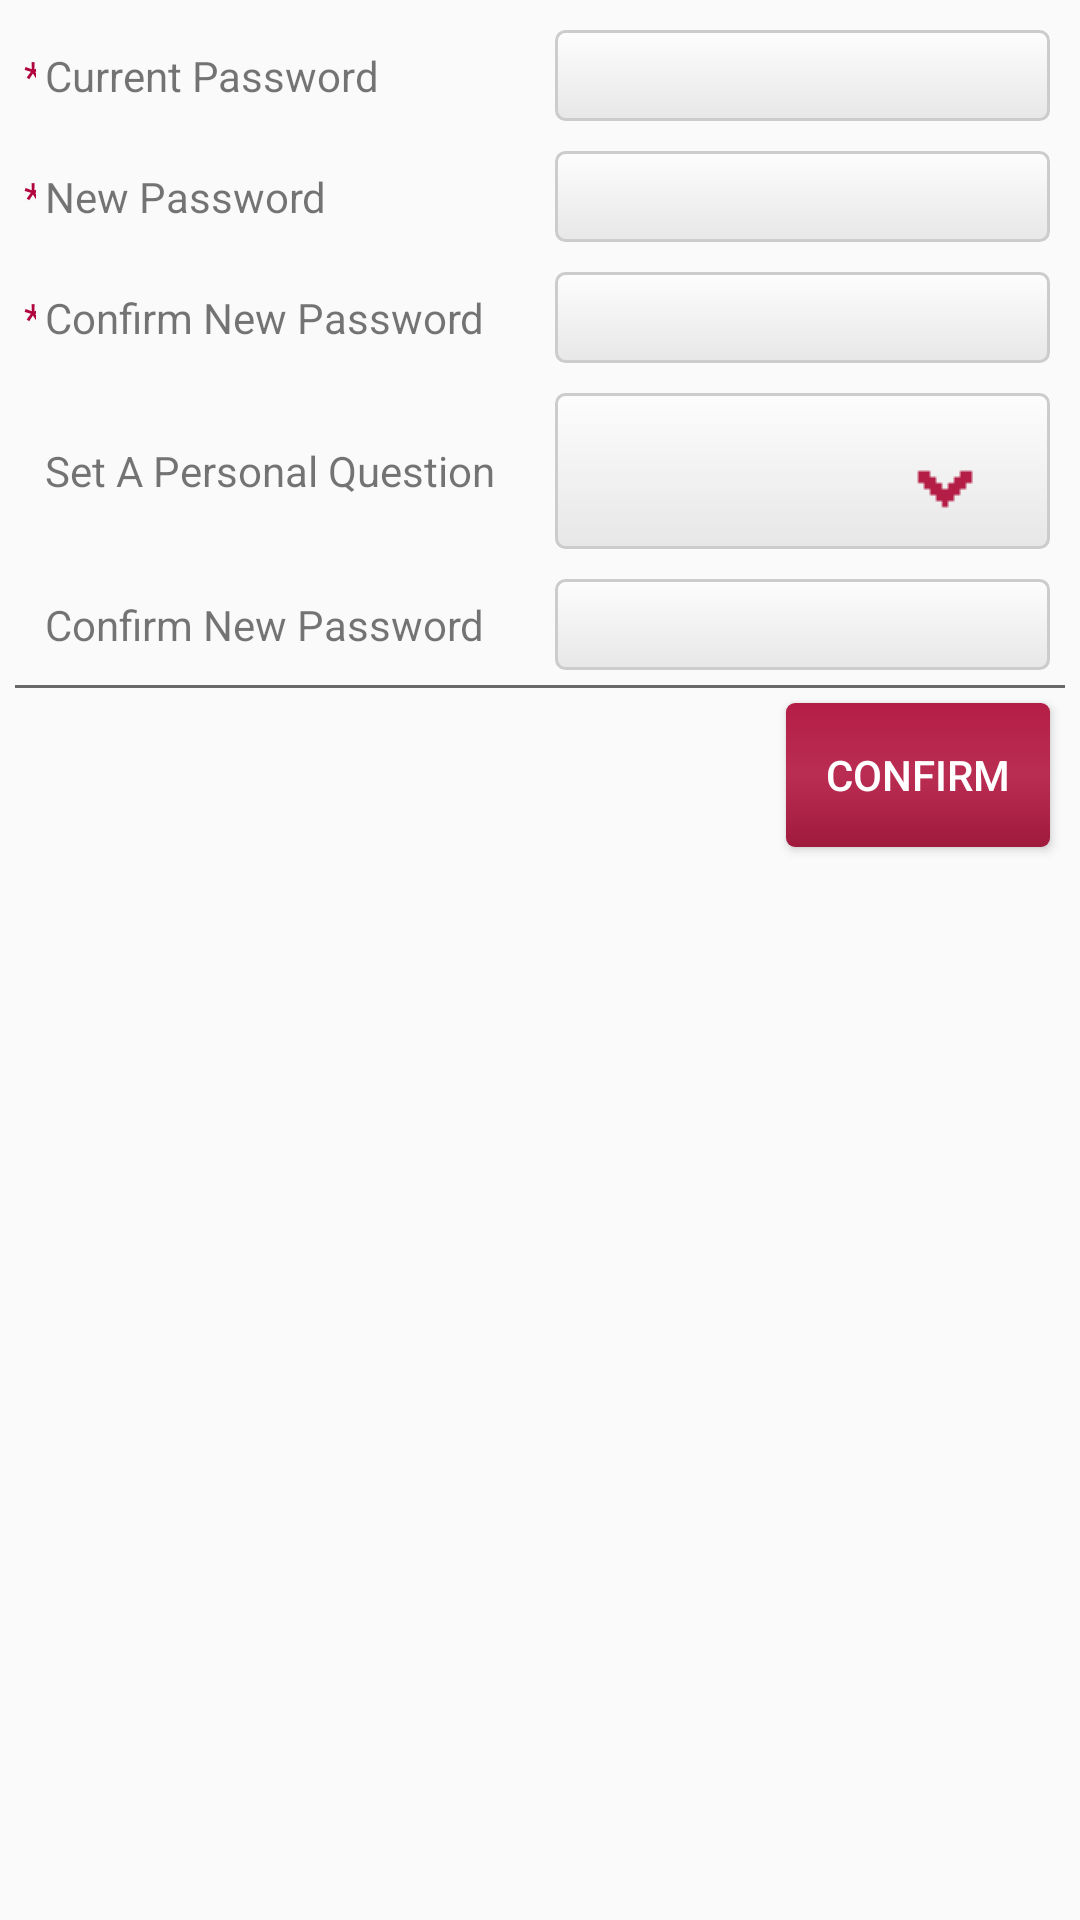

Reconstruct the res/layout file that produces this screen, plus the resources it refers to.
<!-- AndroidManifest.xml: application theme AppTheme -->
<!-- res/layout/fragment_service_password.xml -->
<?xml version="1.0" encoding="utf-8"?>

<ScrollView xmlns:android="http://schemas.android.com/apk/res/android"
    android:layout_width="match_parent"
    android:layout_height="match_parent" >

    <LinearLayout
        android:layout_width="match_parent"
        android:layout_height="wrap_content"
        android:orientation="vertical"
        android:padding="@dimen/padding_small" >

        <LinearLayout
            android:layout_width="match_parent"
            android:layout_height="wrap_content"
            android:orientation="vertical" >

            <LinearLayout
                android:layout_width="match_parent"
                android:layout_height="wrap_content"
                android:orientation="horizontal"
                android:gravity="center_vertical" >

                <TextView
                    android:layout_width="10dp"
                    android:layout_height="wrap_content"
                    android:text="@string/required_indicator"
                    android:textColor="@color/nar_maron"
                    android:padding="@dimen/padding_smallest" />

                <TextView
                    android:layout_width="0dp"
                    android:layout_height="wrap_content"
                    android:layout_weight="1"
                    android:text="@string/current_password"
                    android:labelFor="@+id/etCurrentPassword" />

                <EditText
                    android:id="@+id/etCurrentPassword"
                    android:layout_width="0dp"
                    android:layout_height="wrap_content"
                    android:layout_margin="@dimen/margin_small"
                    android:layout_weight="1"
                    android:background="@drawable/rounded_rectangle_gray"
                    android:ems="10"
                    android:inputType="textPassword"
                    android:padding="@dimen/padding_smallest" />

            </LinearLayout>

            <LinearLayout
                android:layout_width="match_parent"
                android:layout_height="wrap_content"
                android:gravity="center_vertical"
                android:orientation="horizontal" >
                
                <TextView
                    android:layout_width="10dp"
                    android:layout_height="wrap_content"
                    android:text="@string/required_indicator"
                    android:textColor="@color/nar_maron"
                    android:padding="@dimen/padding_smallest" />

                <TextView
                    android:layout_width="0dp"
                    android:layout_height="wrap_content"
                    android:layout_weight="1"
                    android:text="@string/new_password"
                    android:labelFor="@+id/etNewPassword" />

                <EditText
                    android:id="@+id/etNewPassword"
                    android:layout_width="0dp"
                    android:layout_height="wrap_content"
                    android:layout_margin="@dimen/margin_small"
                    android:layout_weight="1"
                    android:background="@drawable/rounded_rectangle_gray"
                    android:ems="10"
                    android:inputType="textPassword"
                    android:padding="@dimen/padding_smallest" />

            </LinearLayout>

            <LinearLayout
                android:layout_width="match_parent"
                android:layout_height="wrap_content"
                android:orientation="horizontal"
                android:gravity="center_vertical" >
                
                <TextView
                    android:layout_width="10dp"
                    android:layout_height="wrap_content"
                    android:text="@string/required_indicator"
                    android:textColor="@color/nar_maron"
                    android:padding="@dimen/padding_smallest" />

                <TextView
                    android:layout_width="0dp"
                    android:layout_height="wrap_content"
                    android:layout_weight="1"
                    android:text="@string/confirm_new_password"
                    android:labelFor="@+id/etRepeatNewPassword" />

                <EditText
                    android:id="@+id/etRepeatNewPassword"
                    android:layout_width="0dp"
                    android:layout_height="wrap_content"
                    android:layout_margin="@dimen/margin_small"
                    android:layout_weight="1"
                    android:background="@drawable/rounded_rectangle_gray"
                    android:ems="10"
                    android:inputType="textPassword"
                    android:padding="@dimen/padding_smallest" />

            </LinearLayout>

            <LinearLayout
                android:layout_width="match_parent"
                android:layout_height="wrap_content"
                android:orientation="horizontal"
                android:gravity="center" >

                <View
                    android:layout_width="10dp"
                    android:layout_height="wrap_content" />

                <TextView
                    android:layout_width="0dp"
                    android:layout_height="wrap_content"
                    android:layout_weight="1"
                    android:text="@string/personal_question" />

                <Spinner
                    android:id="@+id/spPersonalQuestion"
                    android:layout_width="0dp"
                    android:layout_height="wrap_content"
                    android:layout_weight="1"
                    android:layout_margin="@dimen/margin_small"
                    android:background="@drawable/selector_spinner_background" />

            </LinearLayout>

            <LinearLayout
                android:layout_width="match_parent"
                android:layout_height="wrap_content"
                android:orientation="horizontal"
                android:gravity="center_vertical" >
                
                <View
                    android:layout_width="10dp"
                    android:layout_height="wrap_content" />
                
                <TextView
                    android:layout_width="0dp"
                    android:layout_height="wrap_content"
                    android:layout_weight="1"
                    android:text="@string/confirm_new_password"
                    android:labelFor="@+id/etAnswerPersonalQuestion" />

                <EditText
                    android:id="@+id/etAnswerPersonalQuestion"
                    android:layout_width="0dp"
                    android:layout_height="wrap_content"
                    android:layout_margin="@dimen/margin_small"
                    android:layout_weight="1"
                    android:background="@drawable/rounded_rectangle_gray"
                    android:ems="10"
                    android:inputType="textCapSentences"
                    android:padding="@dimen/padding_smallest" />
            </LinearLayout>

        </LinearLayout>
        
        <View 
            android:layout_width="match_parent"
            android:layout_height="1dp"
            android:background="@color/disabled_text"/>

        <Button
            android:id="@+id/btnConfirmPassword"
            android:layout_width="wrap_content"
            android:layout_height="wrap_content"
            android:layout_margin="@dimen/margin_small"
            android:layout_gravity="end"
            android:background="@drawable/selector_maron_button"
            android:textColor="@color/white"
            android:text="@string/confirm" />

    </LinearLayout>

</ScrollView>
<!-- resources referenced by this layout -->
<resources>
  <color name="disabled_text">#696969</color>
  <color name="nar_maron">#B0043E</color>
  <color name="white">#FFFFFF</color>
  <dimen name="margin_small">5dp</dimen>
  <dimen name="padding_small">5dp</dimen>
  <dimen name="padding_smallest">3dp</dimen>
  <!-- drawable rounded_rectangle_gray (drawable) -->
  <shape xmlns:android="http://schemas.android.com/apk/res/android"
      android:padding="@dimen/padding_small"
      android:shape="rectangle" >
  
      <gradient
          android:angle="-90"
          android:startColor="@color/shape_gradient_up"
          android:endColor="@color/shape_gradient_down"
          android:type="linear" />
  
      <corners
          android:radius="3dp" />
  
      <stroke
          android:width="1dp"
          android:color="@color/shape_border_gray" />
  
  </shape>
  <!-- drawable selector_maron_button (drawable) -->
  <?xml version="1.0" encoding="utf-8"?>
  
  <selector xmlns:android="http://schemas.android.com/apk/res/android">
      <item android:state_selected="false" android:drawable="@drawable/rounded_rectangle_maron_button_normal" />
      <item android:state_selected="true" android:drawable="@drawable/rounded_rectangle_maron_button_down" />
      <item android:drawable="@drawable/rounded_rectangle_maron_button_normal" />
  </selector>
  <string name="confirm">Confirm</string>
  <string name="confirm_new_password">Confirm New Password</string>
  <string name="current_password">Current Password</string>
  <string name="new_password">New Password</string>
  <string name="personal_question">Set A Personal Question</string>
  <string name="required_indicator">*</string>
  <style name="AppTheme" parent="AppBaseTheme">
          
          <item name="colorPrimary">@color/nar_maron</item>
          <item name="colorAccent">@color/nar_maron</item>
      </style>
  <color name="shape_gradient_up">#FDFDFD</color>
  <color name="shape_gradient_down">#E7E7E7</color>
  <color name="shape_border_gray">#CCCCCC</color>
  <!-- drawable rounded_rectangle_maron_button_normal (drawable) -->
  <shape xmlns:android="http://schemas.android.com/apk/res/android"
      android:padding="@dimen/padding_small"
      android:shape="rectangle" >
  
      <gradient
          android:angle="-90"
          android:startColor="@color/shape_maron_normal_gradient_up"
          android:centerColor="@color/shape_maron_normal_gradient_center"
          android:endColor="@color/shape_maron_normal_gradient_down"
          android:type="linear" />
  
      <corners
          android:radius="3dp" />
  
  </shape>
  <!-- drawable rounded_rectangle_maron_button_down (drawable) -->
  <shape xmlns:android="http://schemas.android.com/apk/res/android"
      android:padding="@dimen/padding_small"
      android:shape="rectangle" >
  
      <gradient
          android:angle="-90"
          android:startColor="@color/shape_maron_down_gradient_up"
          android:centerColor="@color/shape_maron_down_gradient_center"
          android:endColor="@color/shape_maron_down_gradient_down"
          android:type="linear" />
  
      <corners
          android:radius="3dp" />
  
  </shape>
  <dimen name="corner_radius_small">3dp</dimen>
  <style name="AppBaseTheme" parent="Theme.AppCompat.Light">
          
      </style>
  <color name="shape_maron_normal_gradient_up">#B41E46</color>
  <color name="shape_maron_normal_gradient_center">#BA2D52</color>
  <color name="shape_maron_normal_gradient_down">#9F1A3D</color>
  <color name="shape_maron_down_gradient_up">#B41E46</color>
  <color name="shape_maron_down_gradient_center">#B51F47</color>
  <color name="shape_maron_down_gradient_down">#9F1A3D</color>
</resources>
